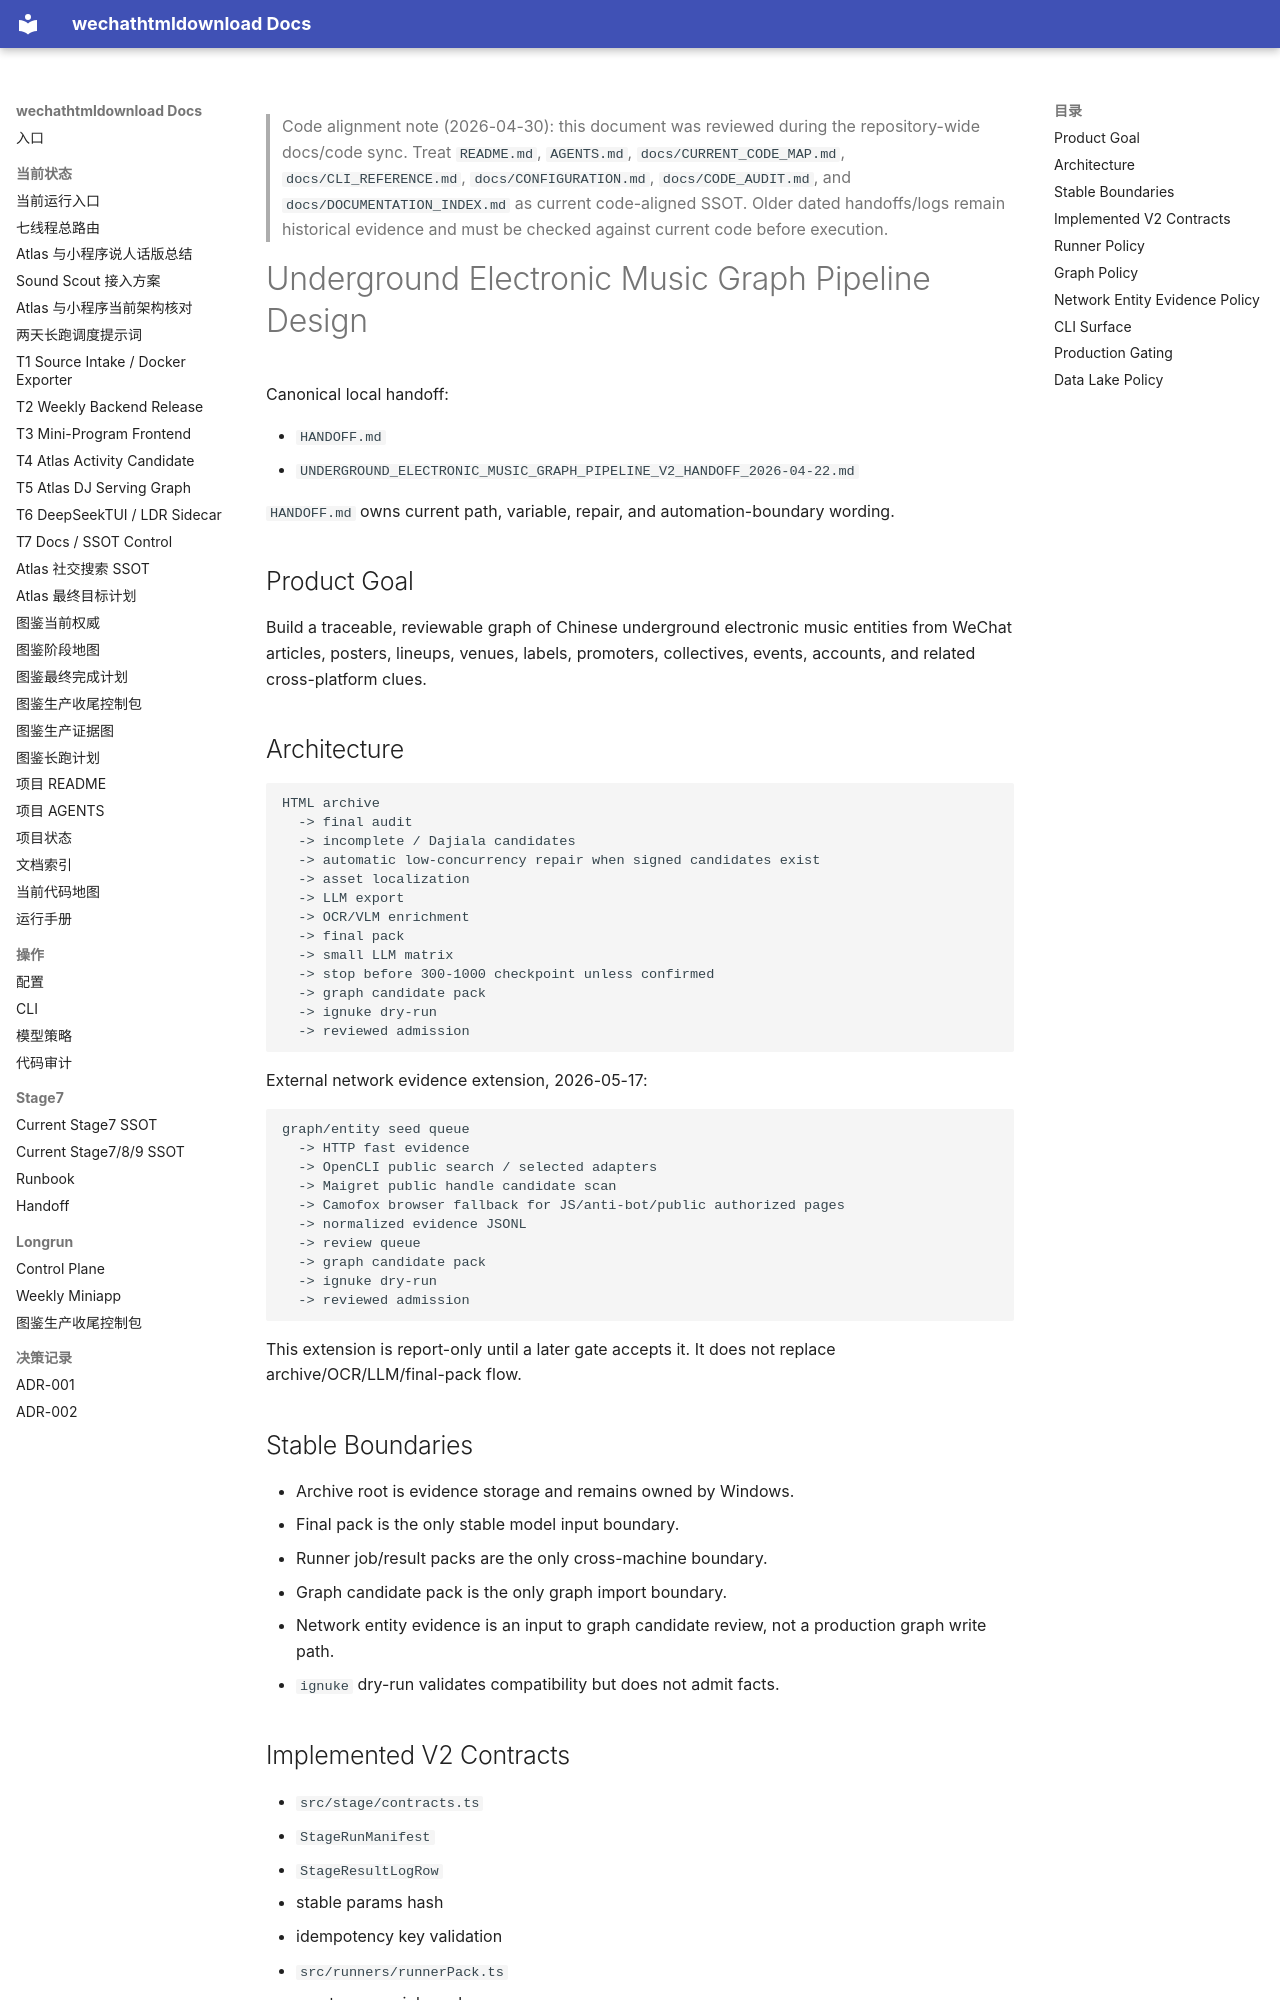

repository: yutianyu111602-glitch/wechathtmldownload · page: superpowers/specs/2026-04-22-underground-electronic-music-graph-pipeline-design.html · generator: mkdocs

<!-- CODE_ALIGNMENT_2026_04_30_START -->
> Code alignment note (2026-04-30): this document was reviewed during the repository-wide docs/code sync. Treat `README.md`, `AGENTS.md`, `docs/CURRENT_CODE_MAP.md`, `docs/CLI_REFERENCE.md`, `docs/CONFIGURATION.md`, `docs/CODE_AUDIT.md`, and `docs/DOCUMENTATION_INDEX.md` as current code-aligned SSOT. Older dated handoffs/logs remain historical evidence and must be checked against current code before execution.
<!-- CODE_ALIGNMENT_2026_04_30_END -->

# Underground Electronic Music Graph Pipeline Design

Canonical local handoff:

- `HANDOFF.md`
- `UNDERGROUND_ELECTRONIC_MUSIC_GRAPH_PIPELINE_V2_HANDOFF_2026-04-22.md`

`HANDOFF.md` owns current path, variable, repair, and automation-boundary wording.

## Product Goal

Build a traceable, reviewable graph of Chinese underground electronic music entities from WeChat articles, posters, lineups, venues, labels, promoters, collectives, events, accounts, and related cross-platform clues.

## Architecture

```text
HTML archive
  -> final audit
  -> incomplete / Dajiala candidates
  -> automatic low-concurrency repair when signed candidates exist
  -> asset localization
  -> LLM export
  -> OCR/VLM enrichment
  -> final pack
  -> small LLM matrix
  -> stop before 300-1000 checkpoint unless confirmed
  -> graph candidate pack
  -> ignuke dry-run
  -> reviewed admission
```

External network evidence extension, 2026-05-17:

```text
graph/entity seed queue
  -> HTTP fast evidence
  -> OpenCLI public search / selected adapters
  -> Maigret public handle candidate scan
  -> Camofox browser fallback for JS/anti-bot/public authorized pages
  -> normalized evidence JSONL
  -> review queue
  -> graph candidate pack
  -> ignuke dry-run
  -> reviewed admission
```

This extension is report-only until a later gate accepts it. It does not replace archive/OCR/LLM/final-pack flow.

## Stable Boundaries

- Archive root is evidence storage and remains owned by Windows.
- Final pack is the only stable model input boundary.
- Runner job/result packs are the only cross-machine boundary.
- Graph candidate pack is the only graph import boundary.
- Network entity evidence is an input to graph candidate review, not a production graph write path.
- `ignuke` dry-run validates compatibility but does not admit facts.
